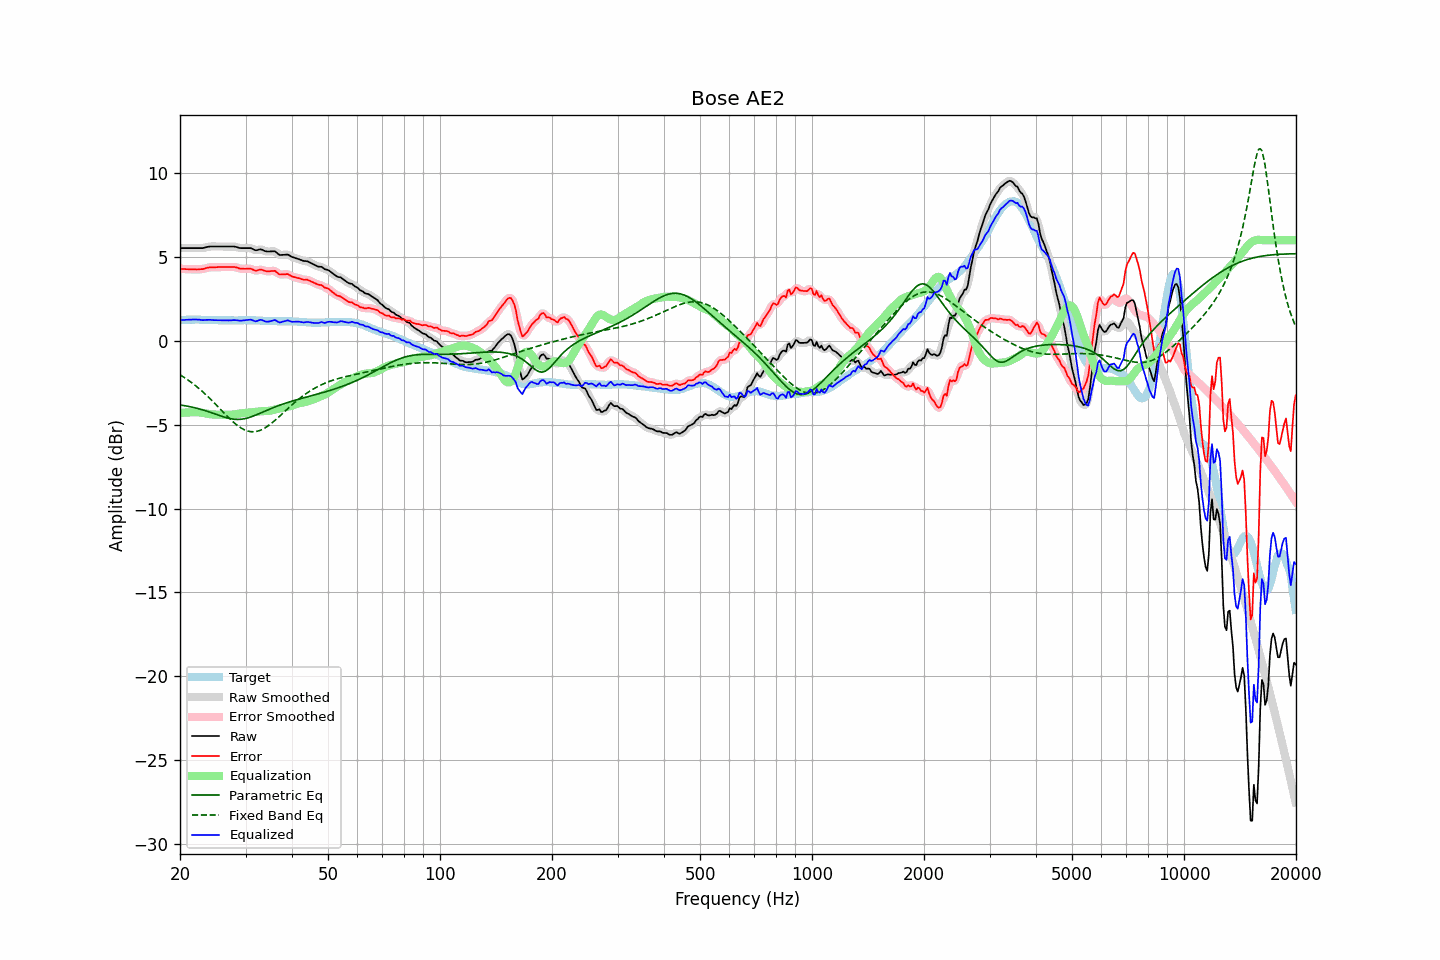

Source data for this figure (header and first rows):
frequency, raw, error, smoothed, error_smoothed, equalization, parametric_eq, fixed_band_eq, equalized_raw, equalized_smoothed, target
20.00, 5.53, 4.30, 5.53, 4.30, -4.30, -3.82, -2.02, 1.23, 1.23, 1.23
20.20, 5.53, 4.29, 5.53, 4.29, -4.29, -3.84, -2.08, 1.24, 1.24, 1.24
20.40, 5.53, 4.28, 5.53, 4.28, -4.28, -3.85, -2.14, 1.24, 1.24, 1.25
20.61, 5.53, 4.28, 5.53, 4.28, -4.28, -3.87, -2.20, 1.25, 1.25, 1.25
20.81, 5.53, 4.27, 5.53, 4.27, -4.27, -3.88, -2.27, 1.26, 1.26, 1.26
21.02, 5.53, 4.27, 5.53, 4.27, -4.27, -3.90, -2.34, 1.26, 1.26, 1.26
21.23, 5.53, 4.26, 5.53, 4.26, -4.26, -3.92, -2.40, 1.26, 1.26, 1.27
21.44, 5.53, 4.26, 5.53, 4.26, -4.26, -3.94, -2.47, 1.27, 1.27, 1.27
21.66, 5.53, 4.26, 5.53, 4.26, -4.26, -3.96, -2.55, 1.27, 1.27, 1.27
21.87, 5.53, 4.26, 5.53, 4.26, -4.26, -3.98, -2.62, 1.27, 1.27, 1.26
22.09, 5.53, 4.25, 5.53, 4.26, -4.26, -4.01, -2.70, 1.27, 1.27, 1.27
22.31, 5.53, 4.25, 5.53, 4.26, -4.26, -4.03, -2.78, 1.27, 1.27, 1.27
22.54, 5.53, 4.26, 5.53, 4.26, -4.27, -4.06, -2.86, 1.26, 1.26, 1.26
22.76, 5.53, 4.27, 5.53, 4.27, -4.28, -4.08, -2.94, 1.25, 1.25, 1.25
22.99, 5.53, 4.28, 5.53, 4.28, -4.29, -4.11, -3.03, 1.23, 1.24, 1.25
23.22, 5.55, 4.30, 5.55, 4.30, -4.31, -4.14, -3.11, 1.24, 1.24, 1.25
23.45, 5.58, 4.34, 5.57, 4.33, -4.33, -4.17, -3.20, 1.25, 1.25, 1.24
23.69, 5.60, 4.36, 5.60, 4.36, -4.35, -4.20, -3.29, 1.25, 1.25, 1.24
23.92, 5.62, 4.38, 5.62, 4.38, -4.36, -4.23, -3.38, 1.26, 1.26, 1.24
24.16, 5.63, 4.39, 5.63, 4.39, -4.38, -4.26, -3.48, 1.25, 1.25, 1.24
24.40, 5.63, 4.39, 5.63, 4.39, -4.39, -4.30, -3.57, 1.24, 1.24, 1.24
24.65, 5.63, 4.39, 5.63, 4.39, -4.39, -4.33, -3.67, 1.24, 1.24, 1.24
24.89, 5.63, 4.39, 5.63, 4.39, -4.40, -4.36, -3.77, 1.23, 1.23, 1.24
25.14, 5.63, 4.39, 5.63, 4.39, -4.40, -4.40, -3.87, 1.23, 1.23, 1.24
25.39, 5.63, 4.40, 5.63, 4.40, -4.40, -4.43, -3.97, 1.23, 1.23, 1.23
25.65, 5.63, 4.40, 5.63, 4.40, -4.40, -4.46, -4.06, 1.23, 1.23, 1.23
25.91, 5.63, 4.40, 5.63, 4.40, -4.40, -4.50, -4.16, 1.23, 1.23, 1.23
26.16, 5.63, 4.40, 5.63, 4.40, -4.40, -4.53, -4.26, 1.22, 1.22, 1.23
26.43, 5.63, 4.40, 5.63, 4.40, -4.41, -4.56, -4.36, 1.22, 1.22, 1.22
26.69, 5.63, 4.40, 5.63, 4.40, -4.41, -4.58, -4.46, 1.22, 1.22, 1.22
26.96, 5.63, 4.41, 5.63, 4.41, -4.41, -4.61, -4.56, 1.22, 1.22, 1.22
27.23, 5.63, 4.41, 5.63, 4.41, -4.41, -4.63, -4.65, 1.22, 1.22, 1.22
27.50, 5.63, 4.41, 5.63, 4.41, -4.40, -4.65, -4.74, 1.23, 1.23, 1.22
27.77, 5.63, 4.41, 5.63, 4.41, -4.39, -4.67, -4.83, 1.23, 1.23, 1.22
28.05, 5.62, 4.40, 5.62, 4.40, -4.38, -4.68, -4.91, 1.24, 1.24, 1.22
28.33, 5.60, 4.38, 5.59, 4.38, -4.37, -4.68, -4.99, 1.23, 1.23, 1.22
28.62, 5.57, 4.35, 5.57, 4.35, -4.35, -4.69, -5.06, 1.22, 1.22, 1.22
28.90, 5.54, 4.31, 5.54, 4.32, -4.34, -4.68, -5.13, 1.20, 1.21, 1.23
29.19, 5.53, 4.30, 5.53, 4.30, -4.32, -4.67, -5.20, 1.20, 1.21, 1.23
29.48, 5.53, 4.30, 5.53, 4.30, -4.31, -4.66, -5.25, 1.21, 1.21, 1.22
29.78, 5.53, 4.30, 5.53, 4.30, -4.31, -4.65, -5.30, 1.22, 1.22, 1.23
30.08, 5.53, 4.30, 5.53, 4.30, -4.30, -4.62, -5.34, 1.23, 1.23, 1.23
30.38, 5.53, 4.30, 5.53, 4.30, -4.28, -4.60, -5.37, 1.24, 1.25, 1.23
30.68, 5.53, 4.30, 5.53, 4.30, -4.27, -4.57, -5.40, 1.26, 1.26, 1.23
30.99, 5.53, 4.30, 5.52, 4.29, -4.26, -4.54, -5.41, 1.27, 1.25, 1.23
31.30, 5.49, 4.26, 5.48, 4.25, -4.25, -4.50, -5.42, 1.24, 1.23, 1.23
31.61, 5.44, 4.21, 5.44, 4.22, -4.24, -4.47, -5.42, 1.19, 1.20, 1.23
31.93, 5.40, 4.18, 5.41, 4.19, -4.24, -4.43, -5.41, 1.16, 1.18, 1.22
32.24, 5.41, 4.20, 5.41, 4.20, -4.23, -4.39, -5.39, 1.18, 1.19, 1.21
32.57, 5.44, 4.23, 5.43, 4.22, -4.21, -4.35, -5.36, 1.22, 1.22, 1.21
32.89, 5.46, 4.25, 5.45, 4.24, -4.20, -4.31, -5.33, 1.26, 1.24, 1.21
33.22, 5.44, 4.24, 5.43, 4.23, -4.19, -4.26, -5.29, 1.24, 1.24, 1.20
33.55, 5.39, 4.19, 5.39, 4.20, -4.19, -4.22, -5.24, 1.20, 1.20, 1.20
33.89, 5.35, 4.16, 5.36, 4.17, -4.19, -4.18, -5.18, 1.16, 1.17, 1.18
34.23, 5.33, 4.15, 5.33, 4.15, -4.19, -4.14, -5.12, 1.14, 1.14, 1.18
34.57, 5.33, 4.15, 5.33, 4.15, -4.18, -4.10, -5.05, 1.15, 1.15, 1.18
34.92, 5.33, 4.15, 5.33, 4.15, -4.17, -4.06, -4.98, 1.16, 1.16, 1.18
35.27, 5.34, 4.16, 5.34, 4.17, -4.15, -4.02, -4.91, 1.19, 1.20, 1.18
35.62, 5.34, 4.17, 5.34, 4.17, -4.12, -3.98, -4.83, 1.21, 1.22, 1.17
35.97, 5.35, 4.18, 5.32, 4.15, -4.10, -3.94, -4.75, 1.25, 1.22, 1.17
... 635 more rows
